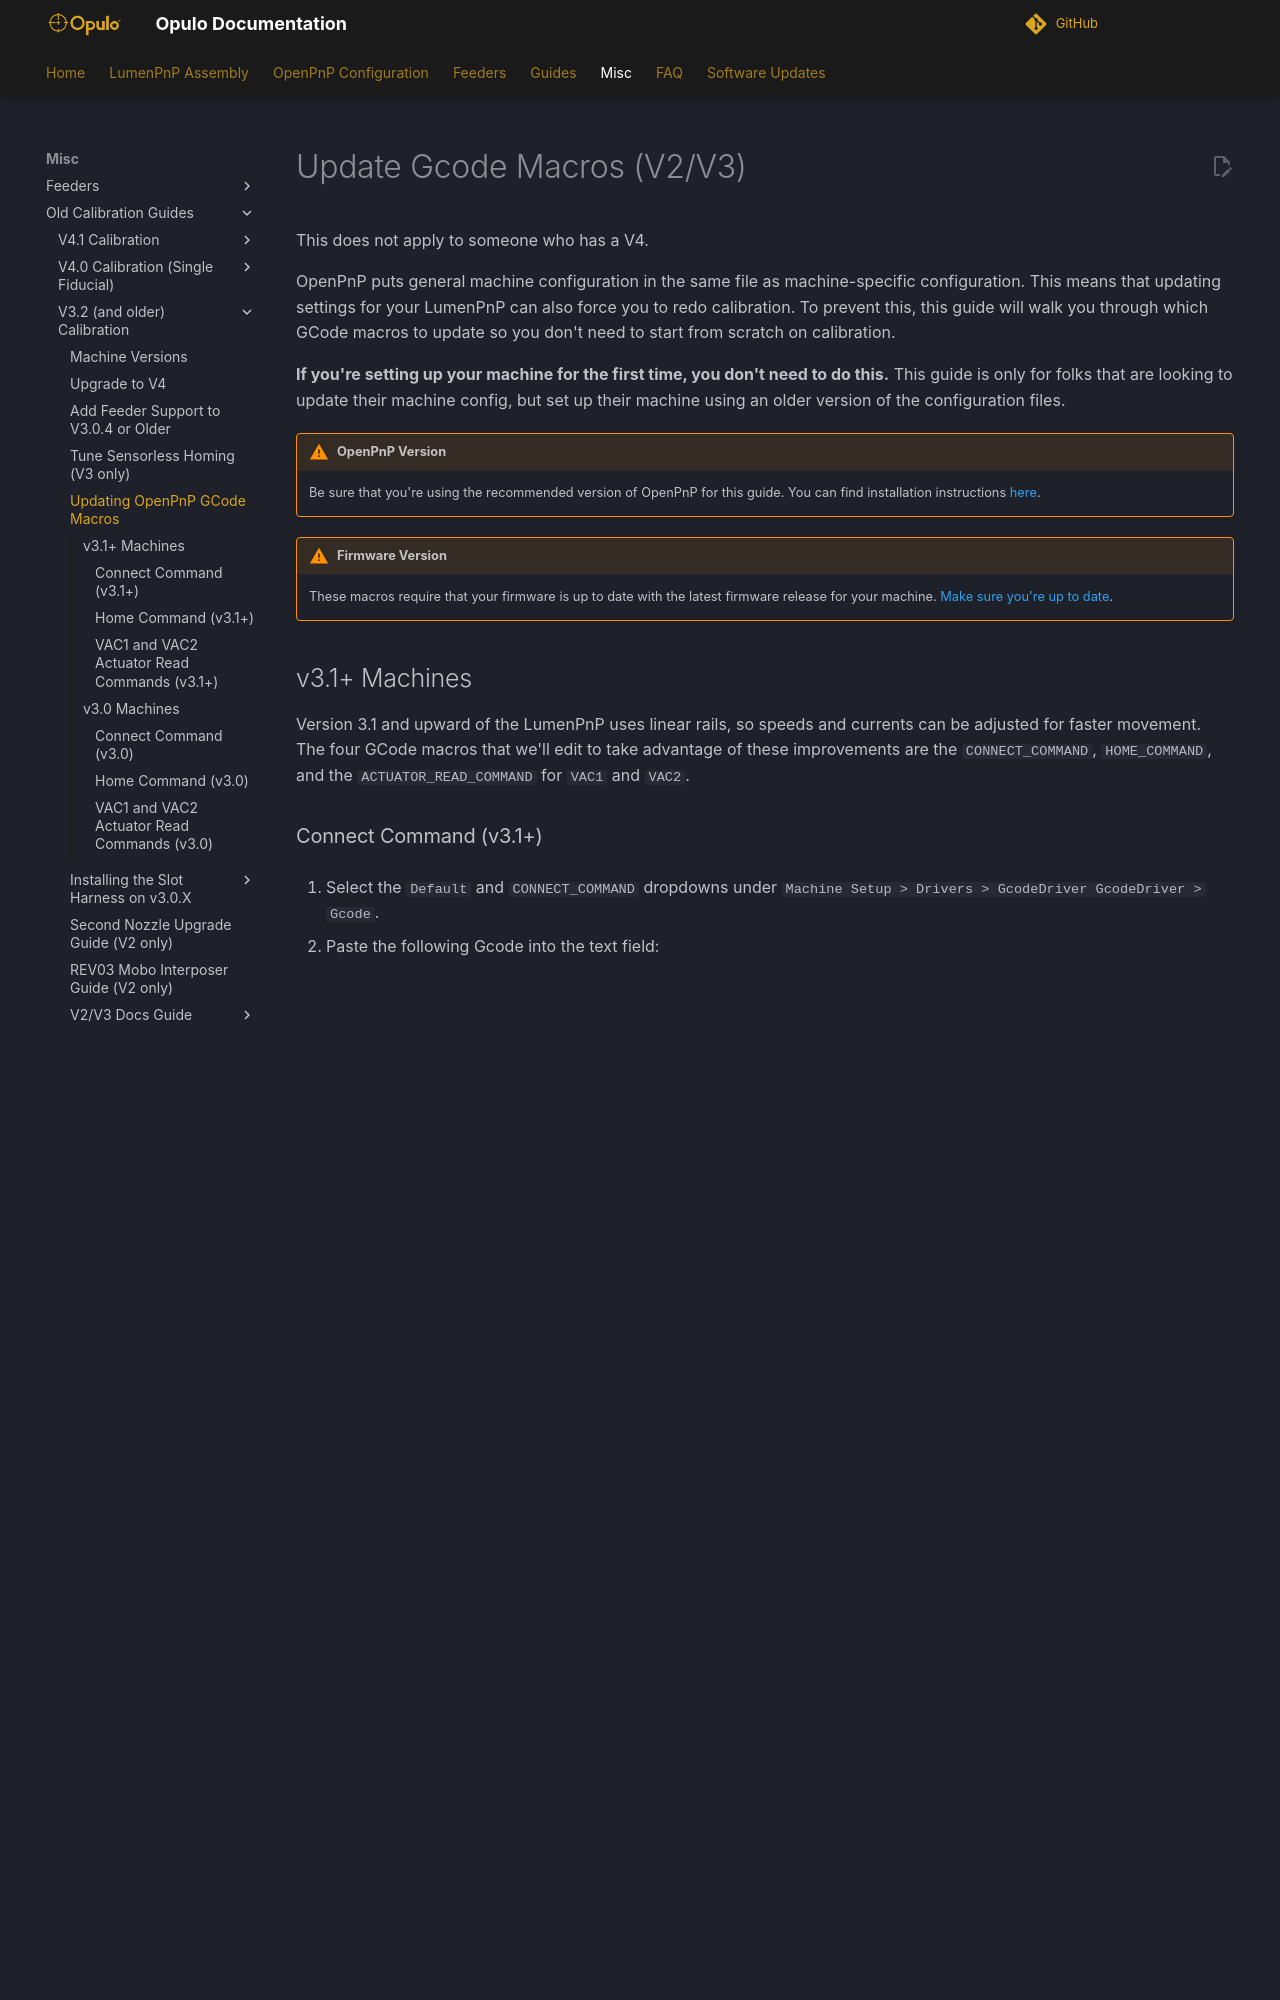

repository: opulo-inc/docs · page: guides/update-gcode-macros/index.html · generator: mkdocs

# Update Gcode Macros (V2/V3)

This does not apply to someone who has a V4.

OpenPnP puts general machine configuration in the same file as machine-specific configuration. This means that updating settings for your LumenPnP can also force you to redo calibration. To prevent this, this guide will walk you through which GCode macros to update so you don't need to start from scratch on calibration.

**If you're setting up your machine for the first time, you don't need to do this.** This guide is only for folks that are looking to update their machine config, but set up their machine using an older version of the configuration files.

!!! warning "OpenPnP Version"
    Be sure that you're using the recommended version of OpenPnP for this guide. You can find installation instructions [here](../../openpnp/install-openpnp/index.md).

!!! warning "Firmware Version"
    These macros require that your firmware is up to date with the latest firmware release for your machine. [Make sure you're up to date](../../guides/update-firmware/index.md).

## v3.1+ Machines

Version 3.1 and upward of the LumenPnP uses linear rails, so speeds and currents can be adjusted for faster movement. The four GCode macros that we'll edit to take advantage of these improvements are the `CONNECT_COMMAND`, `HOME_COMMAND`, and the `ACTUATOR_READ_COMMAND` for `VAC1` and `VAC2`.

### Connect Command (v3.1+)

1. Select the `Default` and `CONNECT_COMMAND` dropdowns under `Machine Setup > Drivers > GcodeDriver GcodeDriver > Gcode`.
   ![](img/connect-command.webp)

1. Paste the following Gcode into the text field:

    ```gcode
    G90 ; Set absolute positioning mode
    M260 A112 B1 S1 ; Selecting VAC1 through the I2C multiplexer
    M260 A109 ; Starts Command to VAC sensor at address 109
    M260 B48 ; Address Byte 48 selects CMD register
    M260 B27 ; Sends byte to select 62.5 sleep time, SCO, sleep mode conversion (0001 1 011)
    M260 S1 ; Sends data
    M260 A112 B2 S1 ; Selecting VAC2 through the I2C multiplexer
    M260 A109 ; Starts Command to VAC sensor at address 109
    M260 B48 ; Address Byte 48 selects CMD register
    M260 B27 ; Sends byte to select 62.5 sleep time, SCO, sleep mode conversion (0001 1 011)
    M260 S1 ; Sends data
    ```

2. Click the `Apply` button in the bottom right.

### Home Command (v3.1+)

1. Select the `Default` and `HOME_COMMAND` dropdowns under `Machine Setup > Drivers > GcodeDriver GcodeDriver > Gcode`.
   ![](img/home-command.webp)

1. Paste the following Gcode into the text field:

    ```gcode
    M204 T2000 ; Sets acceleration for homing
    G28 X ; Home X in case of first boot
    G28 ; Home all axes
    ```

1. Click the `Apply` button in the bottom right.
